Run: headless pygame with SDL's dummy video driver; simulated clock (each Clock.tick advances the game by its frame time, no real sleeping); random seed 0; keys injected as events and as key.get_pressed() state; no mouse input.
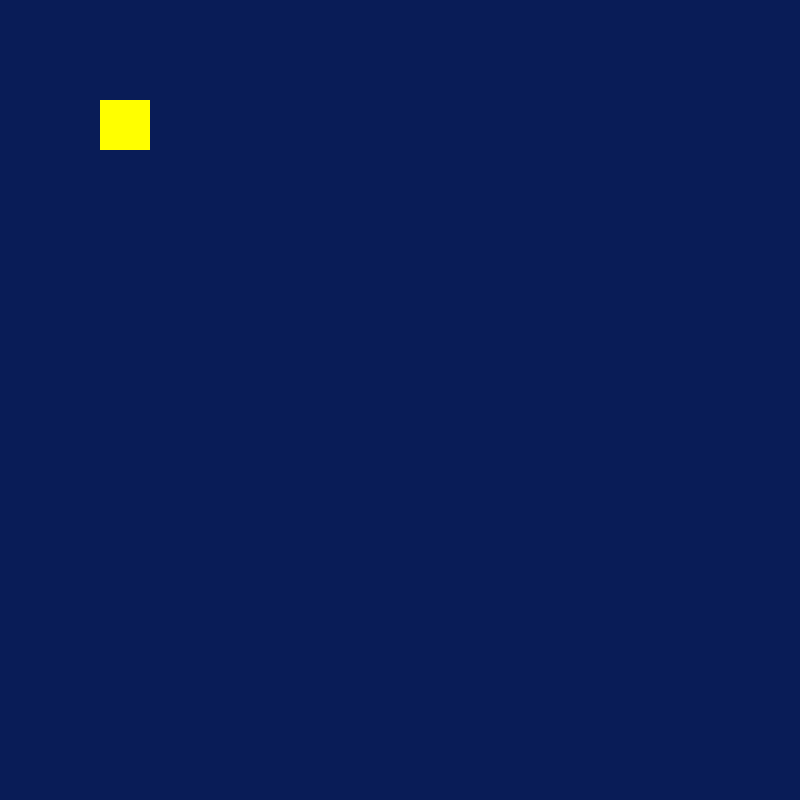
Frame 1 of 4 · flips 1–60 · no input
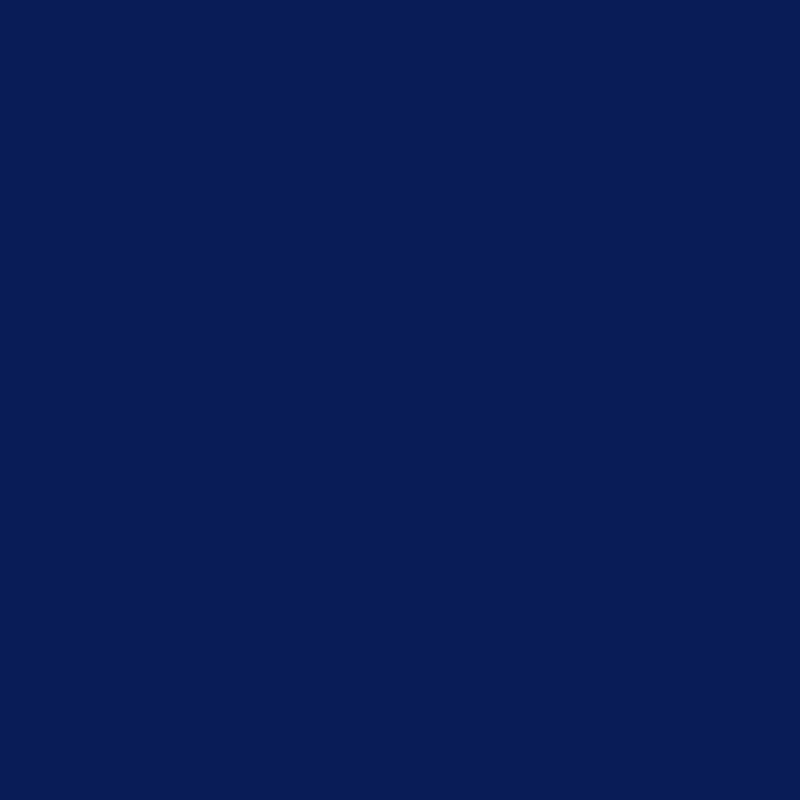
Frame 2 of 4 · flips 61–180 · tapped SPACE, RETURN · held RIGHT (→), D
Frame 3 of 4 · flips 181–300 · held DOWN (↓), S · screen unchanged from frame 2, image omitted
Frame 4 of 4 · flips 301–420 · held LEFT (←), A, UP (↑), W · screen same as frame 1, image omitted

The pygame program that drew these frames:

import pygame
import sys

pygame.init()

WIDTH = 800
HEIGHT = 800
screen = pygame.display.set_mode((WIDTH, HEIGHT))
pygame.display.set_caption("Python test")

# WHITE = (255, 255, 255)
# RED = (255, 0, 0)

# player = pygame.Rect(100, 100, 50, 50)
# speed = 5

# running = True

# while running:
#     screen.fill(WHITE)
#     for x in pygame.event.get():
#         if x.type == pygame.QUIT:
#             running = False
#     keys = pygame.key.get_pressed()
#     if keys[pygame.K_LEFT]:
#         player.x -= speed
#     if keys[pygame.K_RIGHT]:
#         player.x += speed
#     if keys[pygame.K_UP]:
#         player.y -= speed
#     if keys[pygame.K_DOWN]:
#         player.y += speed
#     if keys[pygame.K_q]:
#         running = False
#     pygame.draw.rect(screen, RED, player)
#     pygame.display.flip()
#     pygame.time.Clock().tick(60)

BLUE = (9, 28, 87)
YELLOW = (255, 255, 0)

player = pygame.Rect(100, 100, 50, 50)
speed = 15

running = True

while running:
    screen.fill(BLUE)
    for x in pygame.event.get():
        if x.type == pygame.QUIT:
            running = False
    keys = pygame.key.get_pressed()
    if keys[pygame.K_a] or keys[pygame.K_LEFT]:
        player.x -= speed
    if keys[pygame.K_d] or keys[pygame.K_RIGHT]:
        player.x += speed
    if keys[pygame.K_w] or keys[pygame.K_UP]:
        player.y -= speed
    if keys[pygame.K_s] or keys[pygame.K_DOWN]:
        player.y += speed
    if keys[pygame.K_q]:
        running = False
    pygame.draw.rect(screen, YELLOW, player)
    pygame.display.flip()
    pygame.time.Clock().tick(60)
    

pygame.quit()
sys.exit()
